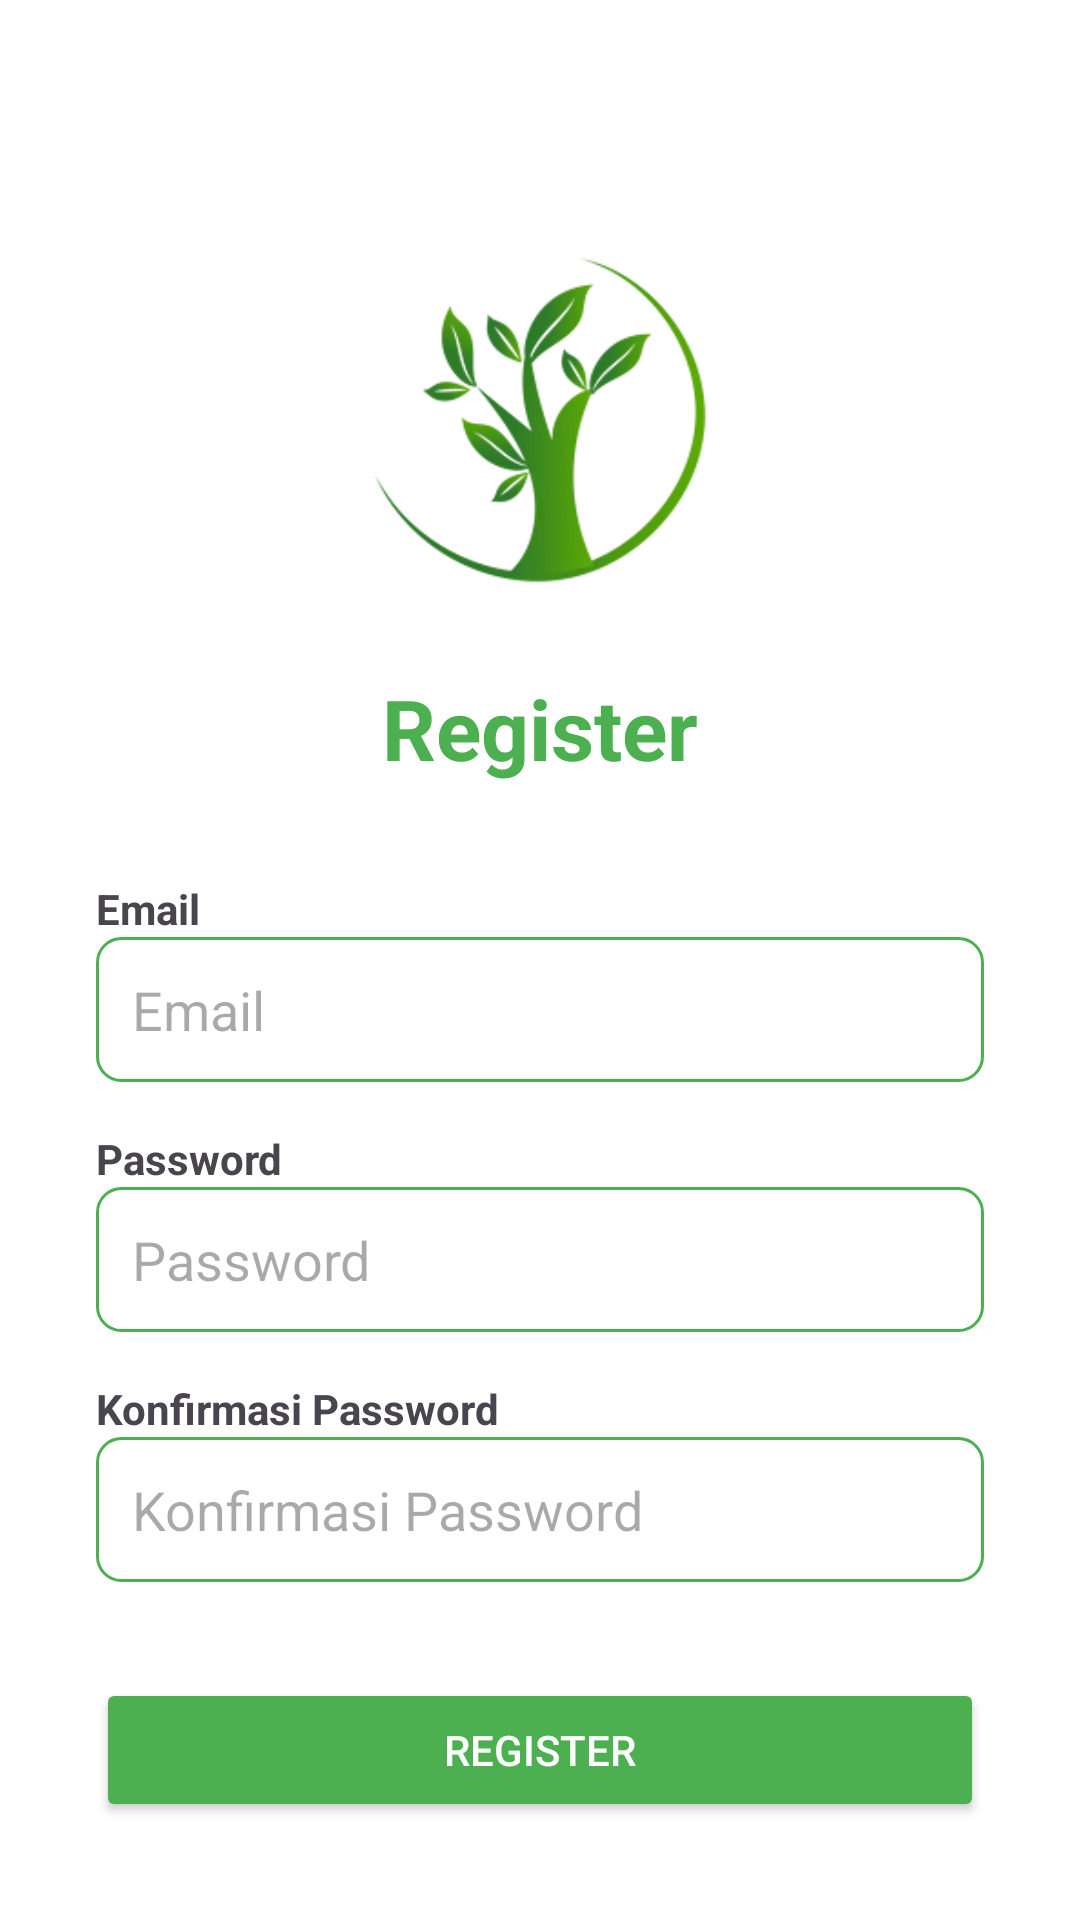

Produce the Android XML layout that renders to this screen, including the resource entries it uses.
<!-- AndroidManifest.xml: application theme Theme.UAP -->
<!-- res/layout/activity_register.xml -->
<?xml version="1.0" encoding="utf-8"?>
<LinearLayout xmlns:android="http://schemas.android.com/apk/res/android"
    xmlns:app="http://schemas.android.com/apk/res-auto"
    xmlns:tools="http://schemas.android.com/tools"
    android:layout_width="match_parent"
    android:layout_height="match_parent"
    android:orientation="vertical"
    android:gravity="center_horizontal"
    android:background="@android:color/white"
    android:padding="32dp"
    tools:context=".RegisterActivity">

    <ImageView
        android:id="@+id/logo_register"
        android:layout_width="120dp"
        android:layout_height="120dp"
        android:src="@drawable/plant_logo"
        android:layout_marginTop="48dp" />

    <TextView
        android:layout_width="wrap_content"
        android:layout_height="wrap_content"
        android:text="Register"
        android:textSize="28sp"
        android:textStyle="bold"
        android:textColor="@color/green_primary"
        android:layout_marginTop="24dp"/>

    <TextView
        android:layout_width="match_parent"
        android:layout_height="wrap_content"
        android:text="Email"
        android:textStyle="bold"
        android:layout_marginTop="32dp" />

    <EditText
        android:id="@+id/et_register_email"
        android:layout_width="match_parent"
        android:layout_height="wrap_content"
        android:hint="Email"
        android:inputType="textEmailAddress"
        android:padding="12dp"
        android:background="@drawable/rounded_edittext_background" />

    <TextView
        android:layout_width="match_parent"
        android:layout_height="wrap_content"
        android:text="Password"
        android:textStyle="bold"
        android:layout_marginTop="16dp" />

    <EditText
        android:id="@+id/et_register_password"
        android:layout_width="match_parent"
        android:layout_height="wrap_content"
        android:hint="Password"
        android:inputType="textPassword"
        android:padding="12dp"
        android:background="@drawable/rounded_edittext_background" />

    <TextView
        android:layout_width="match_parent"
        android:layout_height="wrap_content"
        android:text="Konfirmasi Password"
        android:textStyle="bold"
        android:layout_marginTop="16dp" />

    <EditText
        android:id="@+id/et_register_confirm_password"
        android:layout_width="match_parent"
        android:layout_height="wrap_content"
        android:hint="Konfirmasi Password"
        android:inputType="textPassword"
        android:padding="12dp"
        android:background="@drawable/rounded_edittext_background" />

    <Button
        android:id="@+id/btn_register"
        android:layout_width="match_parent"
        android:layout_height="wrap_content"
        android:text="Register"
        android:backgroundTint="@color/green_primary"
        android:textColor="@android:color/white"
        android:layout_marginTop="32dp"
        android:paddingVertical="12dp"
        app:cornerRadius="8dp"/>

</LinearLayout>
<!-- resources referenced by this layout -->
<resources>
  <color name="green_primary">#4CAF50</color>
  <!-- drawable plant_logo: png bitmap (drawable, 24912 bytes) -->
  <!-- drawable rounded_edittext_background (drawable) -->
  <?xml version="1.0" encoding="utf-8"?>
  <shape xmlns:android="http://schemas.android.com/apk/res/android"
      android:shape="rectangle">
      <solid android:color="@android:color/white" />
      <corners android:radius="8dp" />
      <stroke android:width="1dp" android:color="@color/green_primary" />
  </shape>
  <style name="Theme.UAP" parent="Base.Theme.UAP" />
  <style name="Base.Theme.UAP" parent="Theme.Material3.DayNight.NoActionBar">
          
          
      </style>
</resources>
